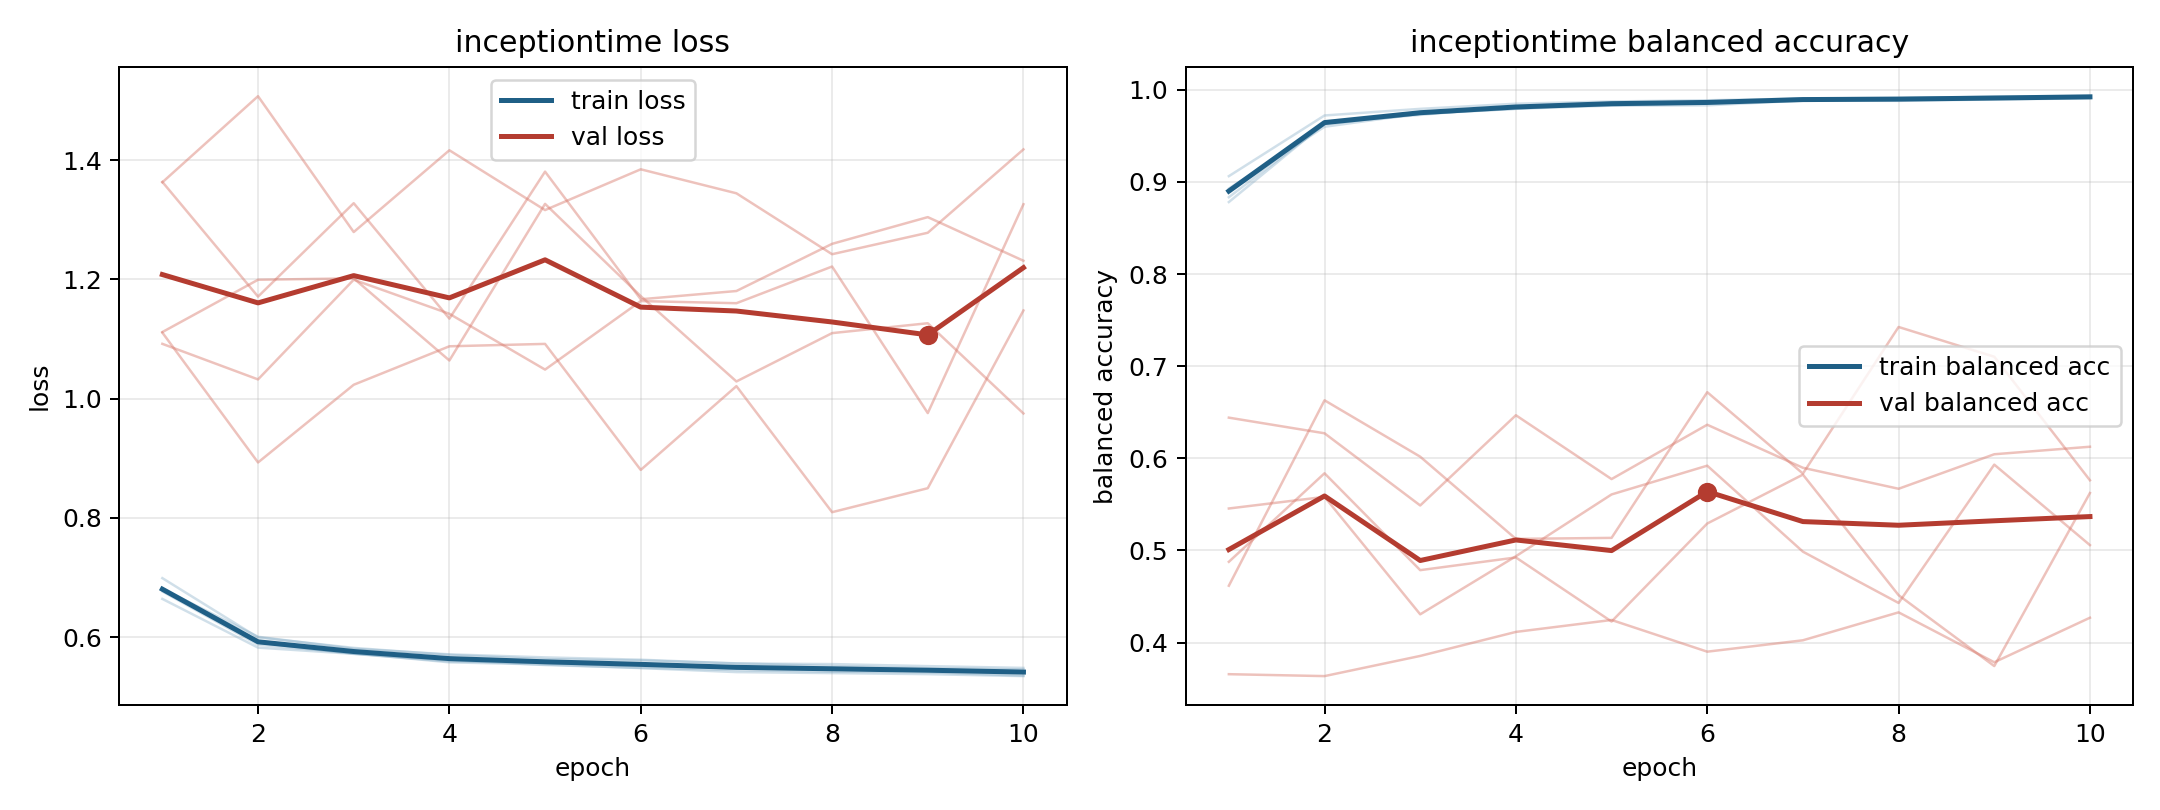

Values plotted in this chart, from the file beside it:
model, fold, epoch, train_loss, train_balanced_accuracy, val_loss, val_balanced_accuracy
inceptiontime, 1, 1, 0.6641, 0.9063, 1.363, 0.3657
inceptiontime, 1, 2, 0.5825, 0.9721, 1.507, 0.3636
inceptiontime, 1, 3, 0.572, 0.9793, 1.279, 0.3855
inceptiontime, 1, 4, 0.5593, 0.9849, 1.416, 0.4116
inceptiontime, 1, 5, 0.5569, 0.9873, 1.316, 0.4245
inceptiontime, 1, 6, 0.552, 0.9886, 1.385, 0.3901
inceptiontime, 1, 7, 0.5486, 0.9905, 1.344, 0.4025
inceptiontime, 1, 8, 0.5467, 0.9913, 1.242, 0.4328
inceptiontime, 1, 9, 0.5446, 0.9916, 1.278, 0.3786
inceptiontime, 1, 10, 0.5428, 0.993, 1.418, 0.427
inceptiontime, 2, 1, 0.6811, 0.8834, 1.363, 0.6441
inceptiontime, 2, 2, 0.591, 0.9625, 1.171, 0.6272
inceptiontime, 2, 3, 0.5722, 0.9739, 1.328, 0.5488
inceptiontime, 2, 4, 0.5617, 0.9793, 1.134, 0.6467
inceptiontime, 2, 5, 0.5532, 0.9857, 1.381, 0.5775
inceptiontime, 2, 6, 0.5486, 0.9867, 1.167, 0.6364
inceptiontime, 2, 7, 0.5449, 0.9887, 1.18, 0.5897
inceptiontime, 2, 8, 0.542, 0.9897, 1.26, 0.5669
inceptiontime, 2, 9, 0.541, 0.9911, 1.304, 0.6044
inceptiontime, 2, 10, 0.5355, 0.9923, 1.231, 0.6126
inceptiontime, 3, 1, 0.6814, 0.8928, 1.092, 0.5455
inceptiontime, 3, 2, 0.6006, 0.9598, 1.032, 0.5581
inceptiontime, 3, 3, 0.5805, 0.9741, 1.199, 0.4307
inceptiontime, 3, 4, 0.5712, 0.9794, 1.142, 0.4937
inceptiontime, 3, 5, 0.5661, 0.9828, 1.049, 0.5608
inceptiontime, 3, 6, 0.5622, 0.9831, 1.164, 0.592
inceptiontime, 3, 7, 0.5558, 0.9883, 1.16, 0.4987
inceptiontime, 3, 8, 0.5548, 0.988, 1.222, 0.443
inceptiontime, 3, 9, 0.5514, 0.9895, 0.9758, 0.5932
inceptiontime, 3, 10, 0.5484, 0.9907, 1.326, 0.5058
inceptiontime, 4, 1, 0.699, 0.8781, 1.111, 0.4617
inceptiontime, 4, 2, 0.5995, 0.9634, 0.893, 0.663
inceptiontime, 4, 3, 0.582, 0.9755, 1.023, 0.6018
inceptiontime, 4, 4, 0.5701, 0.9812, 1.088, 0.5125
inceptiontime, 4, 5, 0.563, 0.9857, 1.092, 0.5136
inceptiontime, 4, 6, 0.5609, 0.9871, 0.8804, 0.6718
inceptiontime, 4, 7, 0.5561, 0.9889, 1.021, 0.5834
inceptiontime, 4, 8, 0.5515, 0.9908, 0.8096, 0.7425
inceptiontime, 4, 9, 0.5478, 0.9926, 0.8498, 0.7102
inceptiontime, 4, 10, 0.5458, 0.9929, 1.148, 0.5761
inceptiontime, 5, 1, 0.6767, 0.8897, 1.112, 0.4877
inceptiontime, 5, 2, 0.5874, 0.9642, 1.199, 0.5837
inceptiontime, 5, 3, 0.5729, 0.9727, 1.202, 0.4786
inceptiontime, 5, 4, 0.5578, 0.9818, 1.064, 0.4924
inceptiontime, 5, 5, 0.5542, 0.9831, 1.327, 0.4228
inceptiontime, 5, 6, 0.5481, 0.9858, 1.172, 0.5292
inceptiontime, 5, 7, 0.5414, 0.9905, 1.029, 0.5823
inceptiontime, 5, 8, 0.5397, 0.9897, 1.11, 0.4514
inceptiontime, 5, 9, 0.538, 0.9905, 1.126, 0.3745
inceptiontime, 5, 10, 0.5347, 0.9927, 0.9751, 0.5623
